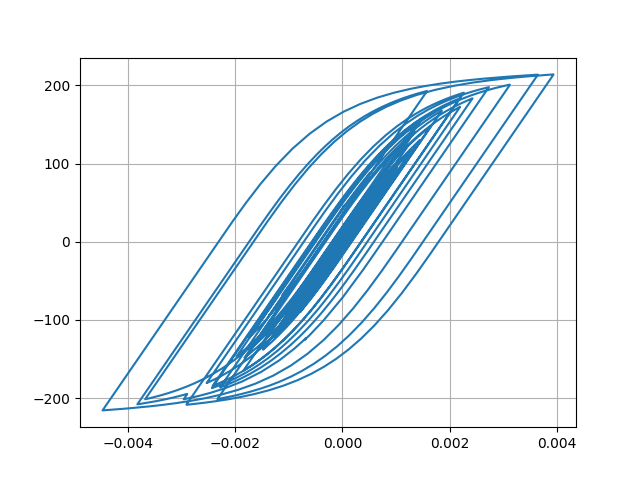

Source data for this figure (header and first rows):
Desplacment, Force
0.0, 0.0
4.50630695409567e-06, 0.4506
1.4394978652983522e-05, 1.439
2.3216424292662696e-05, 2.322
2.6827232870625095e-05, 2.683
2.4747676672990317e-05, 2.475
1.9729419620906446e-05, 1.973
1.6001111495852384e-05, 1.6
1.6515312474617728e-05, 1.651
2.195165494173373e-05, 2.195
3.0893716332867755e-05, 3.089
4.0542459819809195e-05, 4.054
4.7998689135984704e-05, 4.799
5.186029883200999e-05, 5.185
5.313211261561568e-05, 5.312
5.352699035630973e-05, 5.351
5.411284189237461e-05, 5.41
5.510550069337903e-05, 5.509
5.6350256445815485e-05, 5.634
5.7472952143262964e-05, 5.746
5.7414427747316086e-05, 5.74
5.602355830653081e-05, 5.601
5.4027366728732244e-05, 5.401
5.223742458155668e-05, 5.222
5.040171683781351e-05, 5.039
4.802614077703048e-05, 4.801
4.593323402422983e-05, 4.592
4.467635537990347e-05, 4.466
4.447897606815148e-05, 4.446
4.426265394588623e-05, 4.425
4.15059197858405e-05, 4.149
3.437254587921222e-05, 3.436
2.3358966665640328e-05, 2.334
1.0286859613140138e-05, 1.027
-3.2919563888392116e-06, -0.3307
-1.6227649086735856e-05, -1.624
-2.8880609475189224e-05, -2.889
-4.1426808235474126e-05, -4.144
-5.326039142007247e-05, -5.326
-6.367899674303358e-05, -6.368
-7.200141743931166e-05, -7.199
-7.919210293647413e-05, -7.917
-8.749170981486688e-05, -8.746
-9.870465781390111e-05, -9.865
-0.0001109, -11.08
-0.0001216, -12.15
-0.0001298, -12.97
-0.0001366, -13.64
-0.000147, -14.68
-0.0001637, -16.34
-0.000184, -18.35
-0.0002017, -20.11
-0.0002099, -20.93
-0.0002061, -20.55
-0.000195, -19.43
-0.0001845, -18.38
-0.0001808, -18.01
-0.0001863, -18.56
-0.0001996, -19.88
-0.0002156, -21.46
... 2,941 more rows
